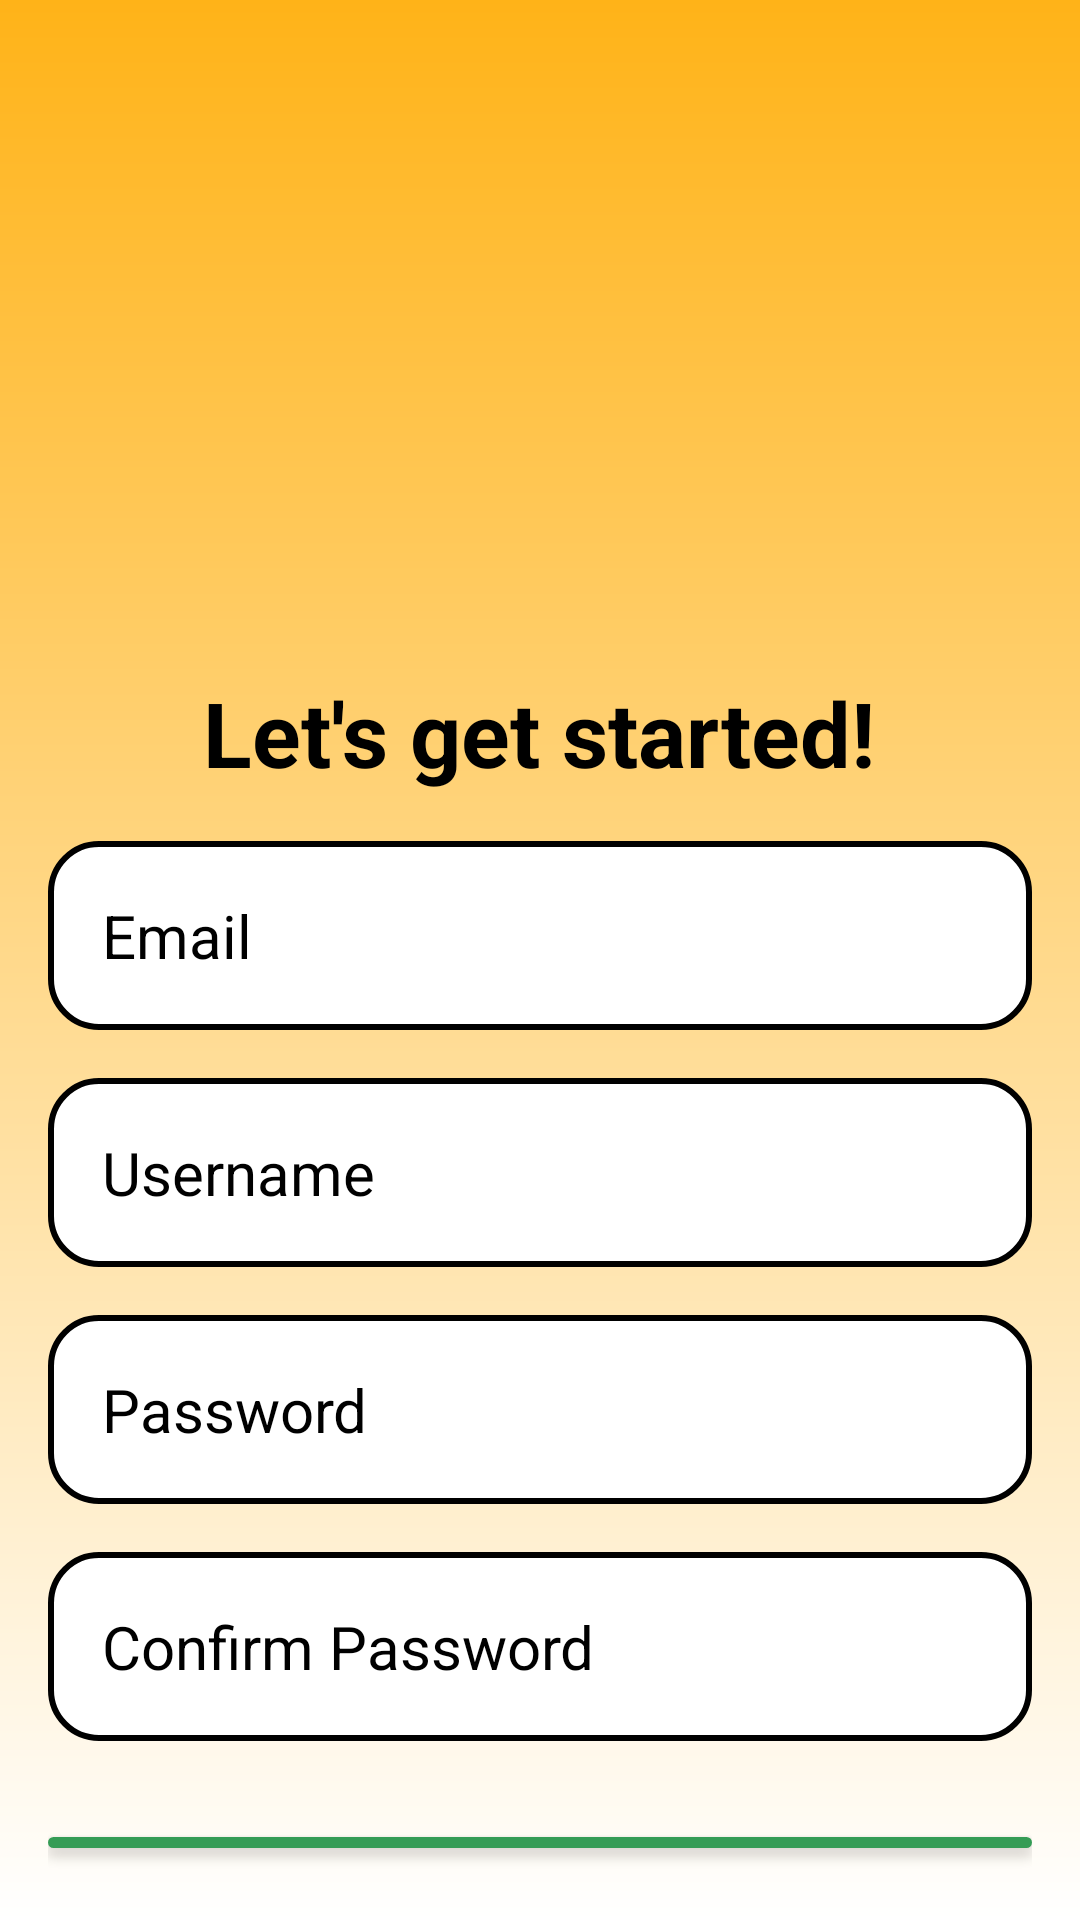

Produce the Android XML layout that renders to this screen, including the resource entries it uses.
<!-- AndroidManifest.xml: activity theme Theme.AppCompat -->
<!-- res/layout/activity_signup.xml -->
<?xml version="1.0" encoding="utf-8"?>
<RelativeLayout xmlns:android="http://schemas.android.com/apk/res/android"
    android:orientation="vertical"
    android:layout_width="match_parent"
    android:layout_height="match_parent"
    android:gravity="center"
    android:padding="16dp"
    android:background="@drawable/login_background">

    <LinearLayout
        android:layout_width="match_parent"
        android:layout_height="wrap_content"
        android:gravity="center"
        android:orientation="vertical">

        <ImageView
            android:layout_width="300dp"
            android:layout_height="200dp"
            android:src="@drawable/health4"/>

        <TextView
            android:layout_width="wrap_content"
            android:layout_height="wrap_content"
            android:text="Let's get started!"
            android:textSize="30sp"
            android:textColor="@color/black"
            android:textStyle="bold"
            android:layout_gravity="center"
            android:gravity="center"
            android:layout_marginTop="16dp"/>

        <EditText
            android:layout_width="match_parent"
            android:layout_height="wrap_content"
            android:hint="Email"
            android:layout_marginTop="16dp"
            android:textColor="@color/black"
            android:textColorHint="@color/black"
            android:textSize="20sp"
            android:background="@drawable/rounded_corner"
            android:padding="18dp"
            android:inputType="textEmailAddress"
            android:id="@+id/email_input"/>

        <EditText
            android:layout_width="match_parent"
            android:layout_height="wrap_content"
            android:hint="Username"
            android:layout_marginTop="16dp"
            android:textColor="@color/black"
            android:textColorHint="@color/black"
            android:textSize="20sp"
            android:background="@drawable/rounded_corner"
            android:padding="18dp"
            android:inputType="text"
            android:id="@+id/username_input"/>

        <EditText
            android:layout_width="match_parent"
            android:layout_height="wrap_content"
            android:hint="Password"
            android:layout_marginTop="16dp"
            android:textColor="@color/black"
            android:textColorHint="@color/black"
            android:textSize="20sp"
            android:background="@drawable/rounded_corner"
            android:padding="18dp"
            android:inputType="textPassword"
            android:id="@+id/password_input"/>

        <EditText
            android:layout_width="match_parent"
            android:layout_height="wrap_content"
            android:hint="Confirm Password"
            android:layout_marginTop="16dp"
            android:textColor="@color/black"
            android:textColorHint="@color/black"
            android:textSize="20sp"
            android:background="@drawable/rounded_corner"
            android:padding="18dp"
            android:inputType="textPassword"
            android:id="@+id/confirm_password_input"/>

        <Button
            android:layout_width="match_parent"
            android:layout_height="wrap_content"
            android:text="Sign up"
            android:background="@drawable/rounded_button"
            android:textColor="@color/black"
            android:padding="18dp"
            android:layout_marginTop="32sp"
            android:textSize="20sp"
            android:id="@+id/sign_up"/>

        <TextView
            android:layout_width="match_parent"
            android:layout_height="wrap_content"
            android:text="Login"
            android:layout_marginTop="16dp"
            android:textColor="@color/black"
            android:layout_gravity="center"
            android:gravity="center"
            android:id="@+id/login_now"/>
    </LinearLayout>
</RelativeLayout>
<!-- resources referenced by this layout -->
<resources>
  <color name="black">#FF000000</color>
  <!-- drawable login_background (drawable) -->
  <?xml version="1.0" encoding="utf-8"?>
  <shape xmlns:android="http://schemas.android.com/apk/res/android">
      <gradient android:type="linear" android:angle="100" android:startColor="#FFB318" android:endColor="#FFFF"/>
  </shape>
  <!-- drawable rounded_button (drawable) -->
  <?xml version="1.0" encoding="utf-8"?>
  <shape xmlns:android="http://schemas.android.com/apk/res/android"
      android:shape="rectangle">
      <corners android:radius="16dp" />
      <solid android:color="@color/green" />
      <stroke
          android:width="2dp"
          android:color="@color/green" />
  </shape>
  <!-- drawable rounded_corner (drawable) -->
  <?xml version="1.0" encoding="utf-8"?>
  <shape xmlns:android="http://schemas.android.com/apk/res/android"
      android:shape="rectangle">
  
      <corners android:radius="16dp" />
      <stroke
          android:width="2dp"
          android:color="#FF000000" />
  
      <solid android:color="#FFFFFFFF" />
  
      <padding
          android:left="8dp"
          android:top="8dp"
          android:right="8dp"
          android:bottom="8dp" />
  </shape>
  <color name="green">#349C55</color>
</resources>
